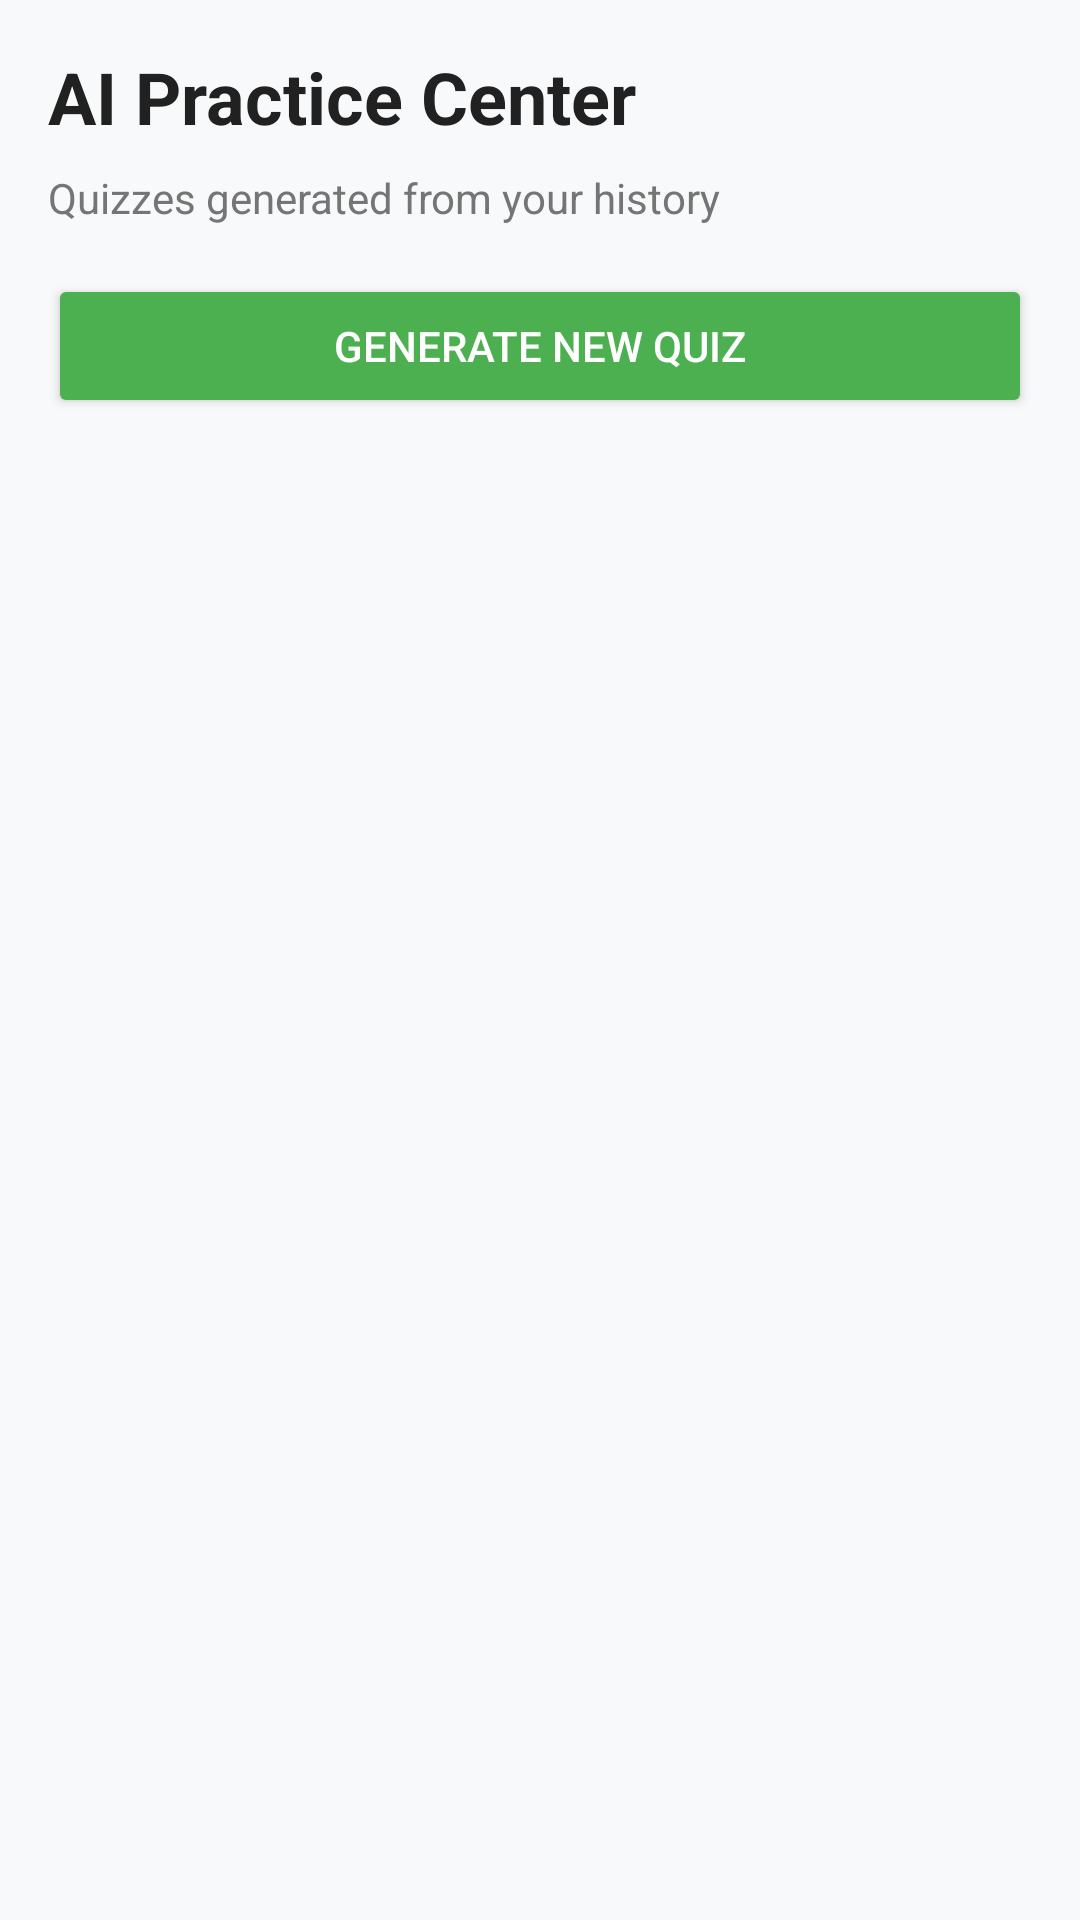

Android layout source for this screen:
<!-- AndroidManifest.xml: application theme Theme.AppCompat.DayNight.NoActionBar -->
<!-- res/layout/fragment_quiz.xml -->
<?xml version="1.0" encoding="utf-8"?>
<RelativeLayout xmlns:android="http://schemas.android.com/apk/res/android"
    xmlns:app="http://schemas.android.com/apk/res-auto"
    xmlns:tools="http://schemas.android.com/tools"
    android:layout_width="match_parent"
    android:layout_height="match_parent"
    android:background="#F8F9FA">

    
    <LinearLayout
        android:id="@+id/llLoading"
        android:layout_width="match_parent"
        android:layout_height="match_parent"
        android:background="#CCFFFFFF"
        android:gravity="center"
        android:orientation="vertical"
        android:elevation="10dp"
        android:visibility="gone">
        <ProgressBar
            android:layout_width="wrap_content"
            android:layout_height="wrap_content" />
        <TextView
            android:layout_width="wrap_content"
            android:layout_height="wrap_content"
            android:layout_marginTop="12dp"
            android:text="AI is generating your quiz..."
            android:textColor="#333"
            android:textStyle="bold" />
    </LinearLayout>

    <LinearLayout
        android:layout_width="match_parent"
        android:layout_height="match_parent"
        android:orientation="vertical"
        android:padding="16dp">

        <TextView
            android:layout_width="wrap_content"
            android:layout_height="wrap_content"
            android:text="AI Practice Center"
            android:textSize="24sp"
            android:textStyle="bold"
            android:textColor="#212121"
            android:layout_marginBottom="8dp"/>

        <TextView
            android:layout_width="wrap_content"
            android:layout_height="wrap_content"
            android:text="Quizzes generated from your history"
            android:textSize="14sp"
            android:textColor="#757575"
            android:layout_marginBottom="16dp"/>

        <Button
            android:id="@+id/btnGenerateQuiz"
            android:layout_width="match_parent"
            android:layout_height="wrap_content"
            android:text="Generate New Quiz"
            android:backgroundTint="#4CAF50"
            android:textColor="@color/white"
            android:padding="12dp"
            android:layout_marginBottom="16dp" />

        <androidx.recyclerview.widget.RecyclerView
            android:id="@+id/rvQuiz"
            android:layout_width="match_parent"
            android:layout_height="match_parent"
            tools:listitem="@layout/item_quiz_question" />
    </LinearLayout>
</RelativeLayout>
<!-- res/layout/item_quiz_question.xml (included above) -->
<?xml version="1.0" encoding="utf-8"?>
<androidx.cardview.widget.CardView xmlns:android="http://schemas.android.com/apk/res/android"
    xmlns:app="http://schemas.android.com/apk/res-auto"
    android:layout_width="match_parent"
    android:layout_height="wrap_content"
    android:layout_margin="8dp"
    app:cardCornerRadius="12dp"
    app:cardElevation="4dp">

    <LinearLayout
        android:layout_width="match_parent"
        android:layout_height="wrap_content"
        android:orientation="vertical"
        android:padding="16dp">

        <TextView
            android:id="@+id/tvQuizQuestion"
            android:layout_width="match_parent"
            android:layout_height="wrap_content"
            android:text="Question text goes here?"
            android:textSize="16sp"
            android:textStyle="bold"
            android:textColor="#333"
            android:layout_marginBottom="12dp"/>

        <RadioGroup
            android:id="@+id/rgOptions"
            android:layout_width="match_parent"
            android:layout_height="wrap_content"
            android:orientation="vertical" />

        <TextView
            android:id="@+id/tvFeedback"
            android:layout_width="match_parent"
            android:layout_height="wrap_content"
            android:layout_marginTop="12dp"
            android:padding="8dp"
            android:visibility="gone"
            android:textStyle="italic"
            android:background="#F0F0F0" />

    </LinearLayout>
</androidx.cardview.widget.CardView>
<!-- resources referenced by this layout -->
<resources>

  <!-- not gathered from this repository: default colours our renderer supplied (Android Studio template values) -->
  <color name="white">#FFFFFFFF</color>
</resources>
